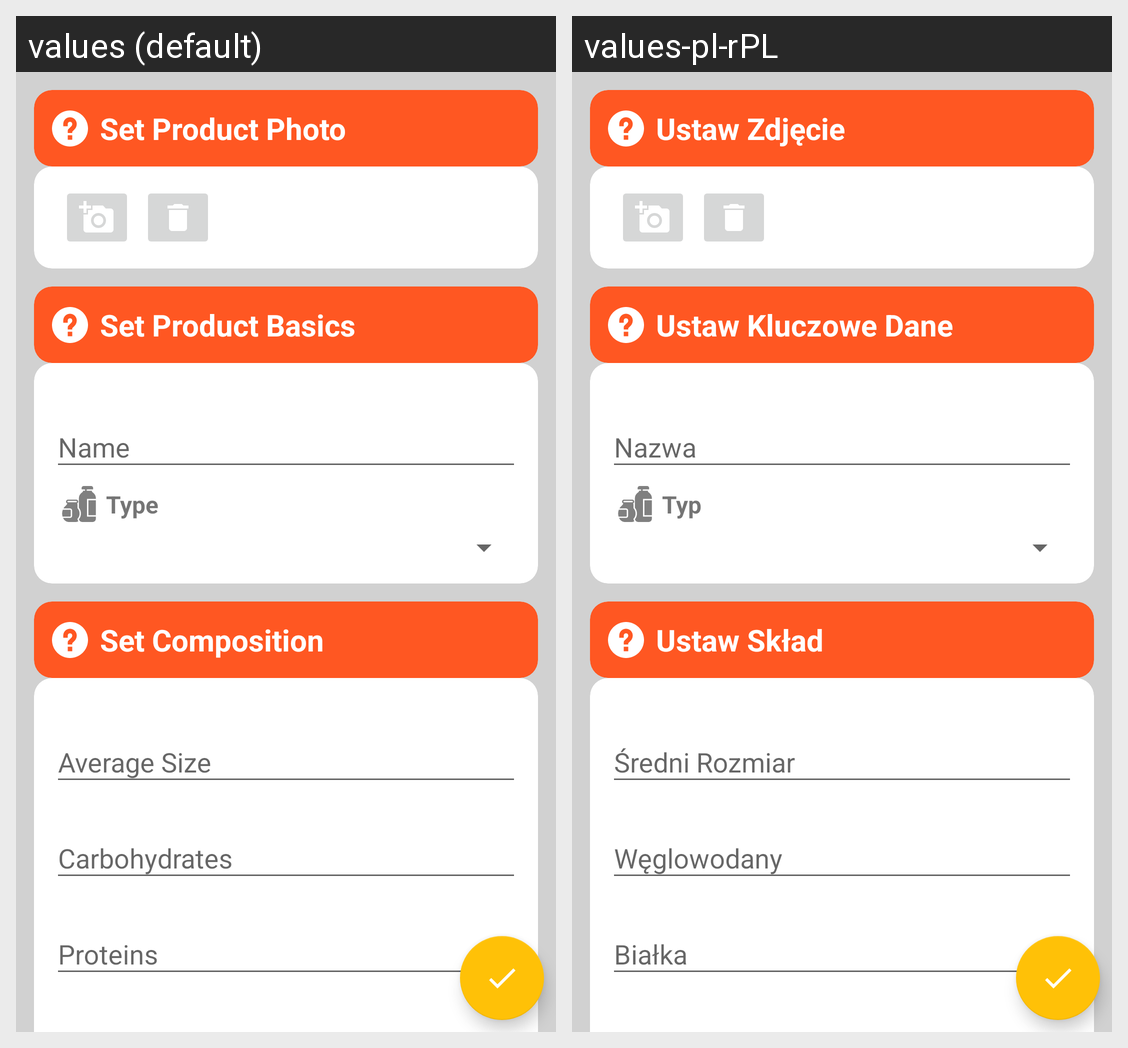

Here is an Android app screen in its default locale and in the app's own translations. Write out the translated-string differences for the strings that appear on this screen.
Android screen res/layout/fragment_product_manage.xml rendered under 2 locales, left to right: values (default), values-pl-rPL. Device: Nexus 5 (rendered at 1080×1920; each locale shown at half size, 540×960, under a caption strip naming it); theme AppTheme.
Strings drawn on this screen, with the default value and each locale's value (text and hints the layout hard-codes, and strings that could not be matched under every locale, appear in the picture but are not listed):

hd_pd_mg_photo
  values: Set Product Photo
  values-pl-rPL: Ustaw Zdjęcie

hd_pd_mg_essential
  values: Set Product Basics
  values-pl-rPL: Ustaw Kluczowe Dane

ct_name
  values: Name
  values-pl-rPL: Nazwa

ct_type
  values: Type
  values-pl-rPL: Typ

hd_pd_mg_composition
  values: Set Composition
  values-pl-rPL: Ustaw Skład

ct_size
  values: Average Size
  values-pl-rPL: Średni Rozmiar

ct_carbohydrates
  values: Carbohydrates
  values-pl-rPL: Węglowodany

ct_proteins
  values: Proteins
  values-pl-rPL: Białka
